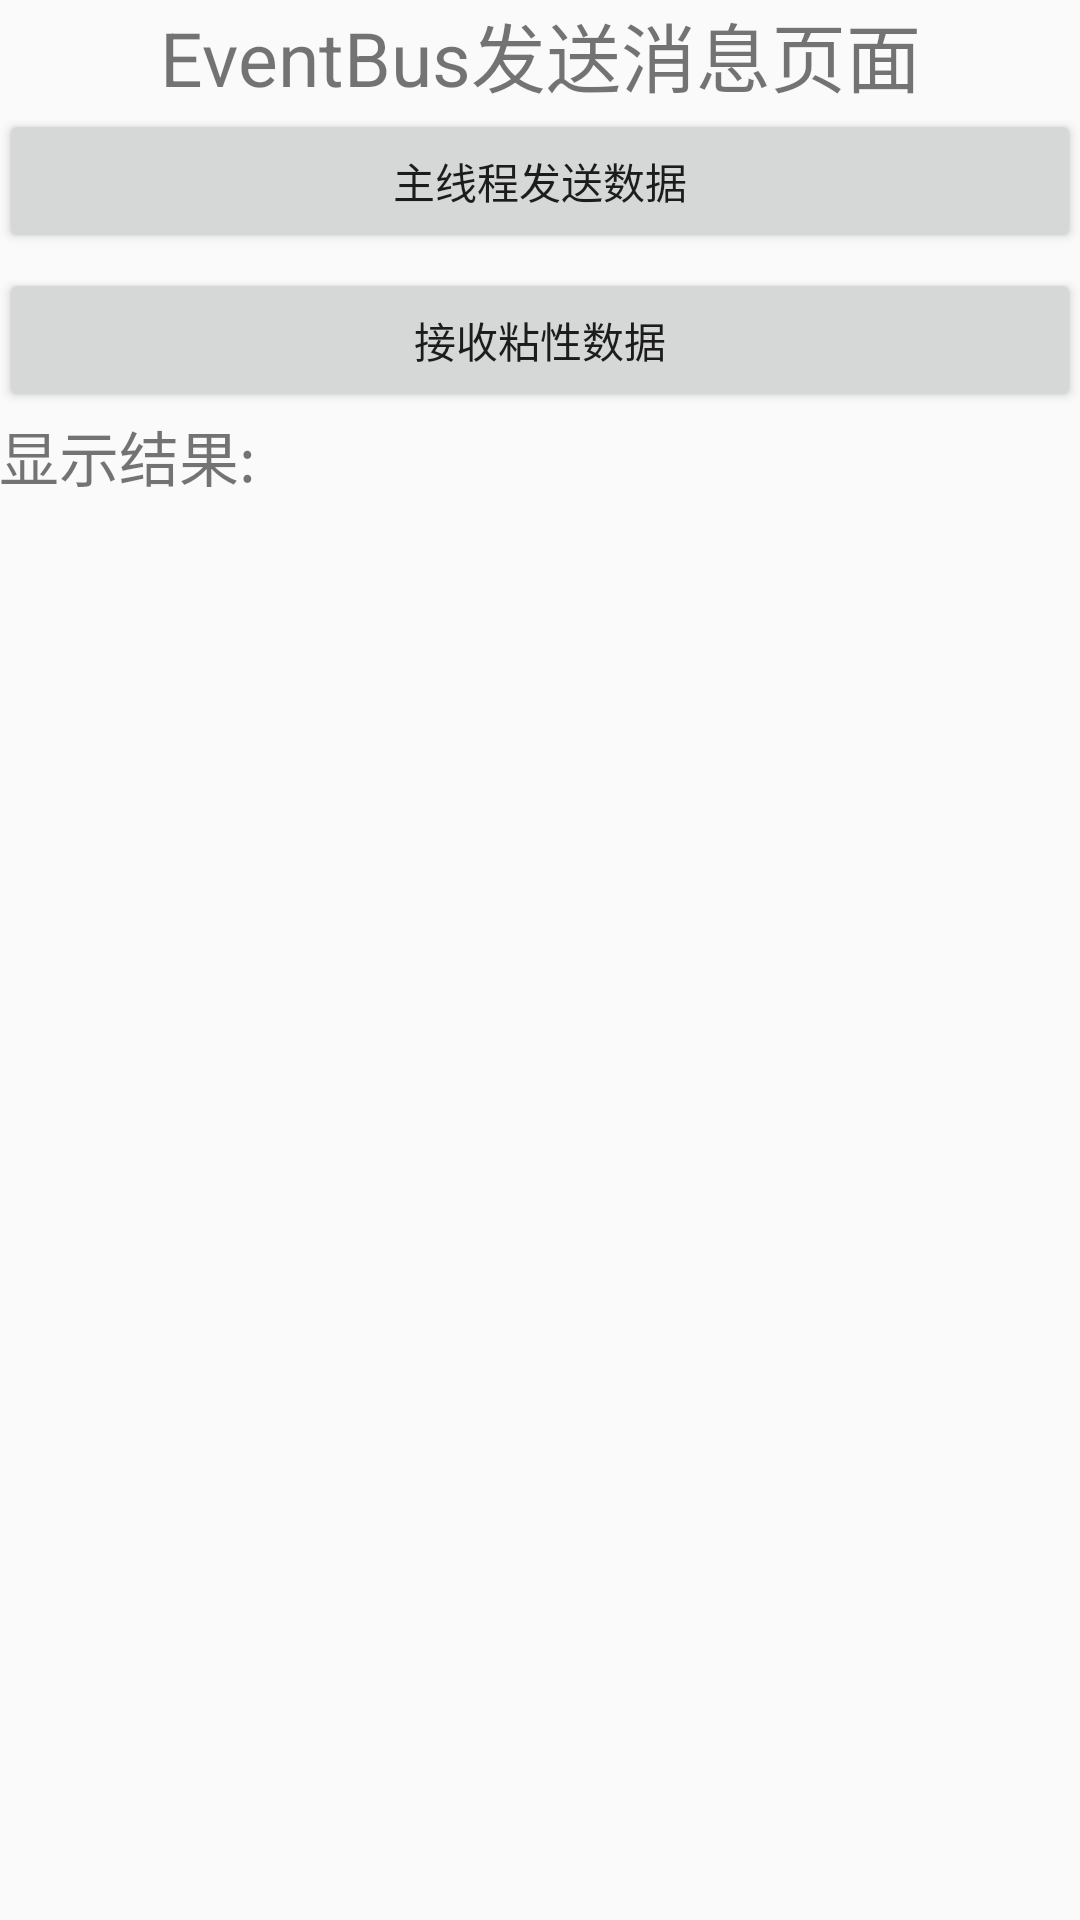

The Android layout XML behind this screen, and the referenced resources:
<!-- AndroidManifest.xml: application theme AppTheme -->
<!-- res/layout/activity_event_bus_send.xml -->
<?xml version="1.0" encoding="utf-8"?>
<LinearLayout xmlns:android="http://schemas.android.com/apk/res/android"
    xmlns:tools="http://schemas.android.com/tools"
    android:orientation="vertical"
    android:layout_width="match_parent"
    android:layout_height="match_parent"
    android:paddingBottom="@dimen/activity_vertical_margin"
    android:paddingLeft="@dimen/activity_horizontal_margin"
    android:paddingRight="@dimen/activity_horizontal_margin"
    android:paddingTop="@dimen/activity_vertical_margin"
    tools:context="com.lin.eventbus.EventBusSendActivity">

    <TextView
        android:gravity="center"
        android:textSize="25sp"
        android:text="EventBus发送消息页面"
        android:layout_width="match_parent"
        android:layout_height="wrap_content" />

    <Button
        android:id="@+id/btn_main"
        android:text="主线程发送数据"
        android:layout_width="match_parent"
        android:layout_height="wrap_content" />

    <Button
        android:layout_marginTop="5dp"
        android:id="@+id/btn_receive"
        android:text="接收粘性数据"
        android:layout_width="match_parent"
        android:layout_height="wrap_content" />

    <TextView
        android:text="显示结果:"
        android:textSize="20sp"
        android:layout_width="wrap_content"
        android:layout_height="wrap_content" />

    <TextView
        android:id="@+id/tv_receive"
        android:layout_width="match_parent"
        android:layout_height="match_parent" />

</LinearLayout>
<!-- resources referenced by this layout -->
<resources>
  <style name="AppTheme" parent="Theme.AppCompat.Light.DarkActionBar">
          
          <item name="colorPrimary">@color/colorPrimary</item>
          <item name="colorPrimaryDark">@color/colorPrimaryDark</item>
          <item name="colorAccent">@color/colorAccent</item>
      </style>
  <!-- not gathered from this repository: default colours our renderer supplied (Android Studio template values) -->
  <color name="colorPrimary">#FF6200EE</color>
  <color name="colorPrimaryDark">#FF3700B3</color>
  <color name="colorAccent">#FF03DAC5</color>
</resources>
